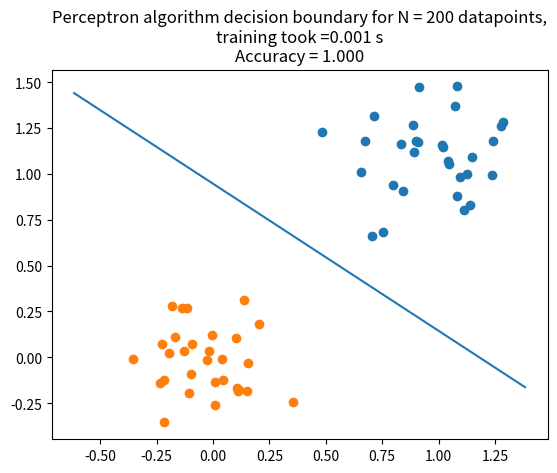

This figure's Python source:
import numpy as np
import matplotlib.pyplot as plt
from time import time

class Perceptron:
    def __init__(self, data1, data2):
        self.data1 = data1
        self.data2 = data2
        label1 = np.ones(len(data1))
        label2 = np.ones(len(data2)) * -1
        labels = np.concatenate((label1, label2))
        data1 = np.append(data1, np.ones((len(data1), 1)), axis=1)
        data2 = np.append(data2, np.ones((len(data2), 1)), axis=1)
        data = np.concatenate((data1, data2))
        self.indices = np.arange(len(data))
        self.data, self.labels = self.shuffle(data, labels)
        self.w = np.random.uniform(size=(3, 1))
        self.trained = False
        self.tested = False

    def train(self, rho, epochs=1000):
        self.start_time = time()
        self.trained = True
        prev_w = np.zeros_like(self.w)
        c1 = 0
        c2 = 0
        c1_err = 0
        c2_err = 0
        t = 0
        iters = 0
        while t < len(self.data) and iters < epochs:
            t = 0
            for i in range(len(self.data)):
                x = self.data[i].reshape(3, 1)

                mult = np.matmul(self.w.T, x)
                lab = self.labels[i]

                # missclassified of class1, update weights
                if lab == 1 and mult <= 0:
                    self.w = self.w + rho * x
                
                # missclassified of class2, update weights
                elif lab == -1 and mult >= 0:
                    c2_err += 1
                    self.w = self.w - rho * x
                
                # correctly classified, do nothing
                else:
                    c1 += 1
                    c2 += 1
                    t += 1
            iters += 1
        self.end_time = time()
        return self.w
    
    def test(self, Xte1, Xte2):
        self.tested = True
        Xte1 = np.append(Xte1, np.ones((len(Xte1), 1)), axis=1)
        Xte2 = np.append(Xte2, np.ones((len(Xte2), 1)), axis=1)
        lab1 = np.ones(len(Xte1))
        lab2 = np.ones(len(Xte2)) * -1
        Xte = np.concatenate((Xte1, Xte2))
        lab = np.concatenate((lab1, lab2))
        Xte, lab = self.shuffle(Xte, lab)

        i1 = []
        i2 = []
        for i, x in enumerate(Xte):
            mul = self.w.T @ x
            if mul > 0:
                i1.append(i)
            else:
                i2.append(i)
        i1 = np.asarray(i1)
        i2 = np.asarray(i2)

        classified_c1 = lab[i1]
        classified_c2 = lab[i2]
        correct_c1 = classified_c1[classified_c1 == 1]
        correct_c2 = classified_c2[classified_c2 == -1]
        false_c1 = classified_c1[classified_c1 == -1]
        false_c2 = classified_c2[classified_c2 == 1]
        c1 = Xte[i1]
        c2 = Xte[i2]
        self.accuracy = (len(correct_c1) + len(correct_c2)) / len(Xte)
        plt.scatter(c1[:, 0], c1[:, 1])
        plt.scatter(c2[:, 0], c2[:, 1])


    def is_trained(self):
        if not self.trained:
            print("Model not been trained! Use class.train(rho)")
            exit()
    
    def is_tested(self):
        if not self.tested:
            print("Model has not been tested! Use class.test()")
            exit()

    def plot_results(self):
        self.is_trained()
        x1_vals = np.append(self.data1[:, 0], self.data2[:, 0])
        xarr = np.arange(np.min(x1_vals), np.max(x1_vals), 0.1)
        w0 = self.w[2][0]
        w1 = self.w[1][0]
        w2 = self.w[0][0]
        slope = (-w0 / w2) / (w0 / w1)
        intercept = -w0/w2
        plt.plot(xarr, slope * xarr + intercept)
        #plt.scatter(self.data1[:, 0], self.data1[:, 1])
        #plt.scatter(self.data2[:, 0], self.data2[:, 1])
        title = "Perceptron algorithm decision boundary for N = {0:} datapoints,\ntraining took ={1:.3f} s".format(len(self.data), self.end_time - self.start_time)
        if self.tested:
            title += "\nAccuracy = {:.3f}".format(self.accuracy)
            
        plt.title(title)
        plt.show()

    @staticmethod
    def shuffle(data, labels):
        ind = np.arange(len(data))
        np.random.shuffle(ind)
        data = data[ind]
        labels = labels[ind]
        return data, labels



def main():
    # np.random.seed(1)

    mu1 = np.array([1, 1])
    mu2 = np.array([0, 0])
    sigma1 = .2
    sigma2 = sigma1

    data1 = np.random.normal(mu1, sigma1, size=(100, 2))
    data2 = np.random.normal(mu2, sigma2, size=(100, 2))

    ins = Perceptron(data1, data2)
    ins.train(1)
    test1 = np.random.normal(mu1, sigma1, size=(30, 2))
    test2 = np.random.normal(mu2, sigma2, size=(30, 2))
    ins.test(test1, test2)
    ins.plot_results()

if __name__ == '__main__':
    main()
